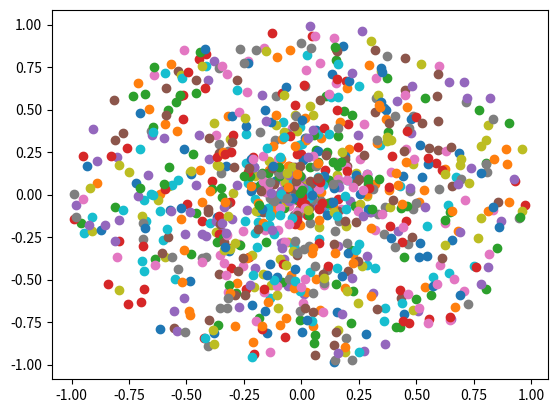

The script that saved this image:
import numpy as np 
import matplotlib.pyplot as plt 

r = np.random.rand(1, 1000)
theta = np.random.rand(1, 1000) * 2 * np.pi
for i in range(1000):
    plt.scatter(r[0,i] * np.cos(theta[0,i]), r[0,i] * np.sin(theta[0,i]))

plt.savefig("R-theta.png")
plt.show()
